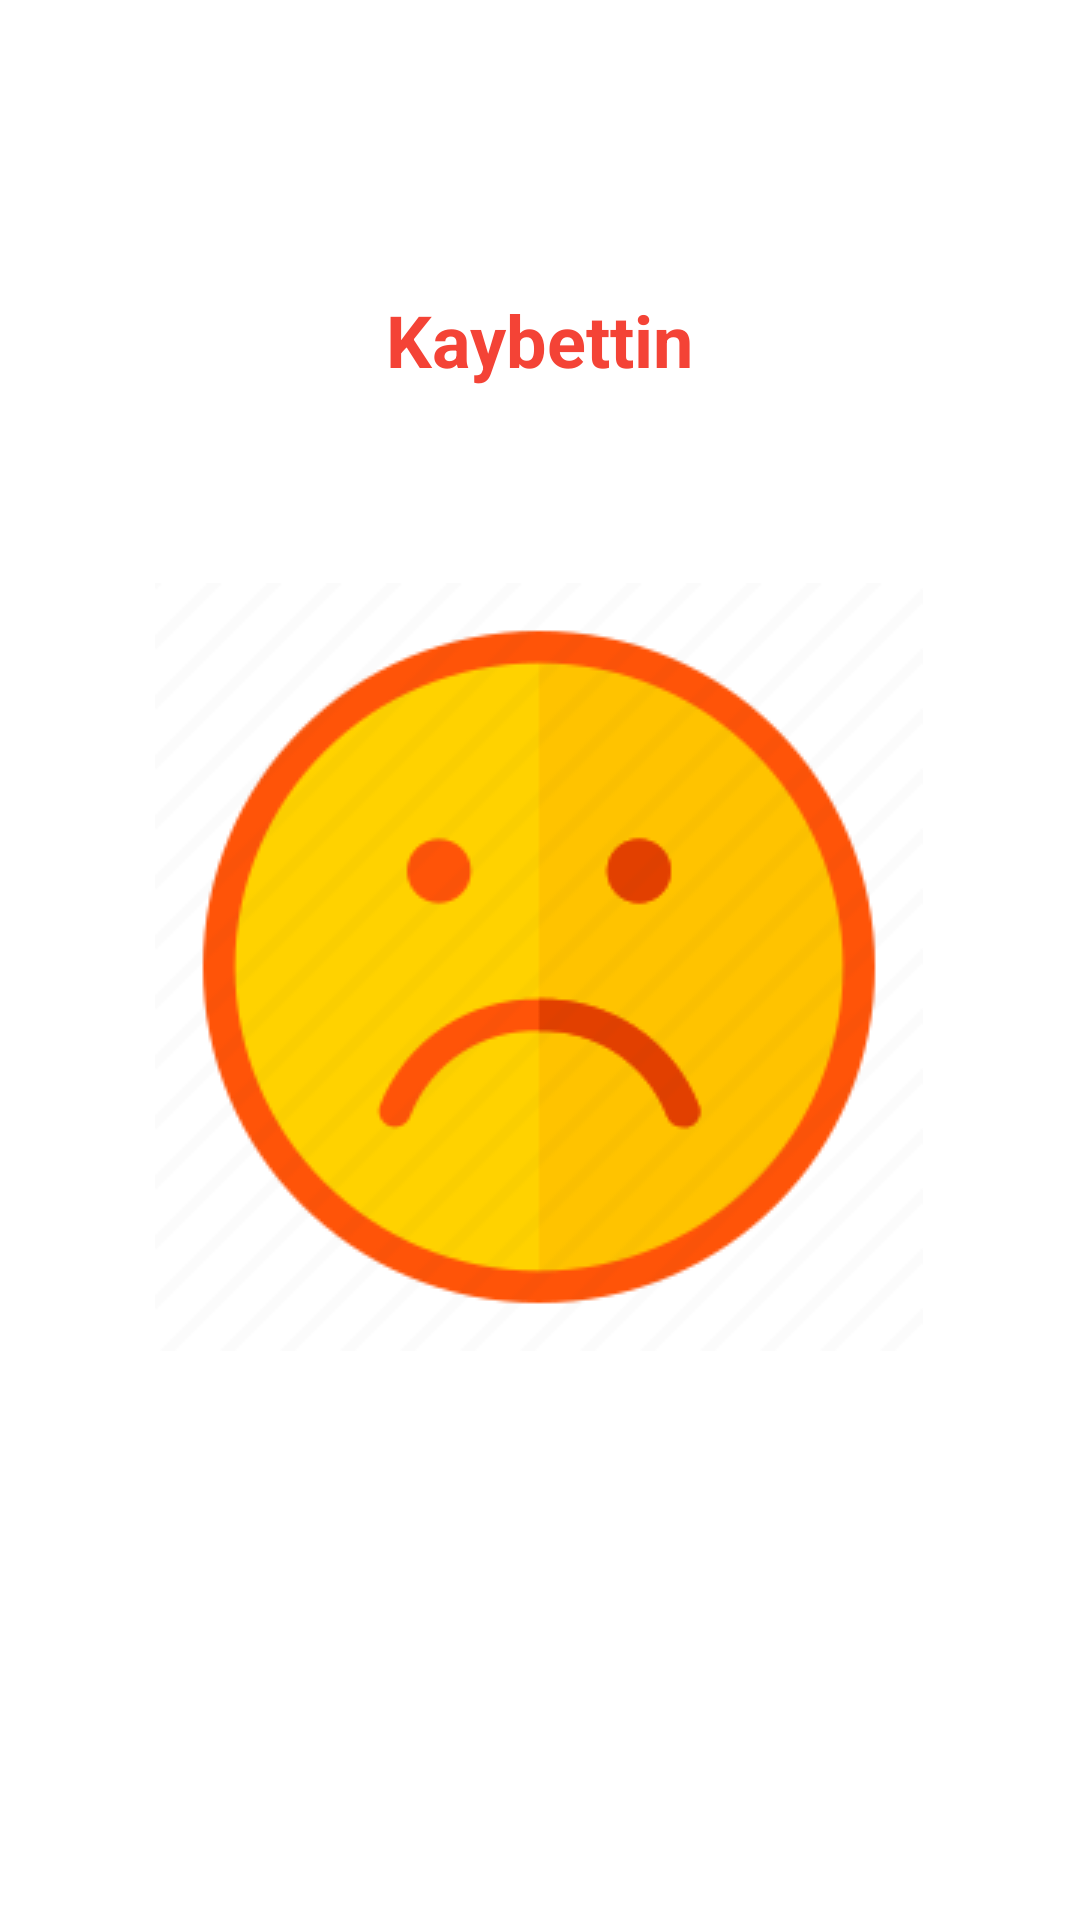

Produce the Android XML layout that renders to this screen, including the resource entries it uses.
<!-- AndroidManifest.xml: application theme Theme.SayiTahminNavigationBootcamp -->
<!-- res/layout/fragment_end.xml -->
<?xml version="1.0" encoding="utf-8"?>
<androidx.constraintlayout.widget.ConstraintLayout xmlns:android="http://schemas.android.com/apk/res/android"
    xmlns:app="http://schemas.android.com/apk/res-auto"
    xmlns:tools="http://schemas.android.com/tools"
    android:layout_width="match_parent"
    android:layout_height="match_parent"
    tools:context=".EndFragment">

    <ImageView
        android:id="@+id/imageViewSon"
        android:layout_width="wrap_content"
        android:layout_height="wrap_content"
        android:layout_marginTop="77dp"
        android:layout_marginBottom="202dp"
        android:src="@drawable/lose"
        app:layout_constraintBottom_toBottomOf="parent"
        app:layout_constraintEnd_toEndOf="parent"
        app:layout_constraintHorizontal_bias="0.496"
        app:layout_constraintStart_toStartOf="parent"
        app:layout_constraintTop_toBottomOf="@+id/textViewSon" />

    <TextView
        android:id="@+id/textViewSon"
        android:layout_width="wrap_content"
        android:layout_height="wrap_content"
        android:layout_marginTop="97dp"
        android:text="Kaybettin"
        android:textColor="#F44336"
        android:textSize="24sp"
        android:textStyle="bold"
        app:layout_constraintEnd_toEndOf="parent"
        app:layout_constraintHorizontal_bias="0.5"
        app:layout_constraintStart_toStartOf="parent"
        app:layout_constraintTop_toTopOf="parent" />
</androidx.constraintlayout.widget.ConstraintLayout>
<!-- resources referenced by this layout -->
<resources>
  <!-- drawable lose: png bitmap (drawable-v24, 11987 bytes) -->
  <style name="Theme.SayiTahminNavigationBootcamp" parent="Theme.MaterialComponents.DayNight.DarkActionBar">
          
          <item name="colorPrimary">@color/purple_500</item>
          <item name="colorPrimaryVariant">@color/purple_700</item>
          <item name="colorOnPrimary">@color/white</item>
          
          <item name="colorSecondary">@color/teal_200</item>
          <item name="colorSecondaryVariant">@color/teal_700</item>
          <item name="colorOnSecondary">@color/black</item>
          
          <item name="android:statusBarColor" tools:targetApi="l">?attr/colorPrimaryVariant</item>
          
          <item name="windowNoTitle">true</item>
          <item name="windowActionBar">false</item>
      </style>
  <!-- not gathered from this repository: default colours our renderer supplied (Android Studio template values) -->
  <color name="purple_500">#FF6200EE</color>
  <color name="purple_700">#FF3700B3</color>
  <color name="teal_200">#FF03DAC5</color>
  <color name="teal_700">#FF018786</color>
  <color name="black">#FF000000</color>
  <color name="white">#FFFFFFFF</color>
</resources>
